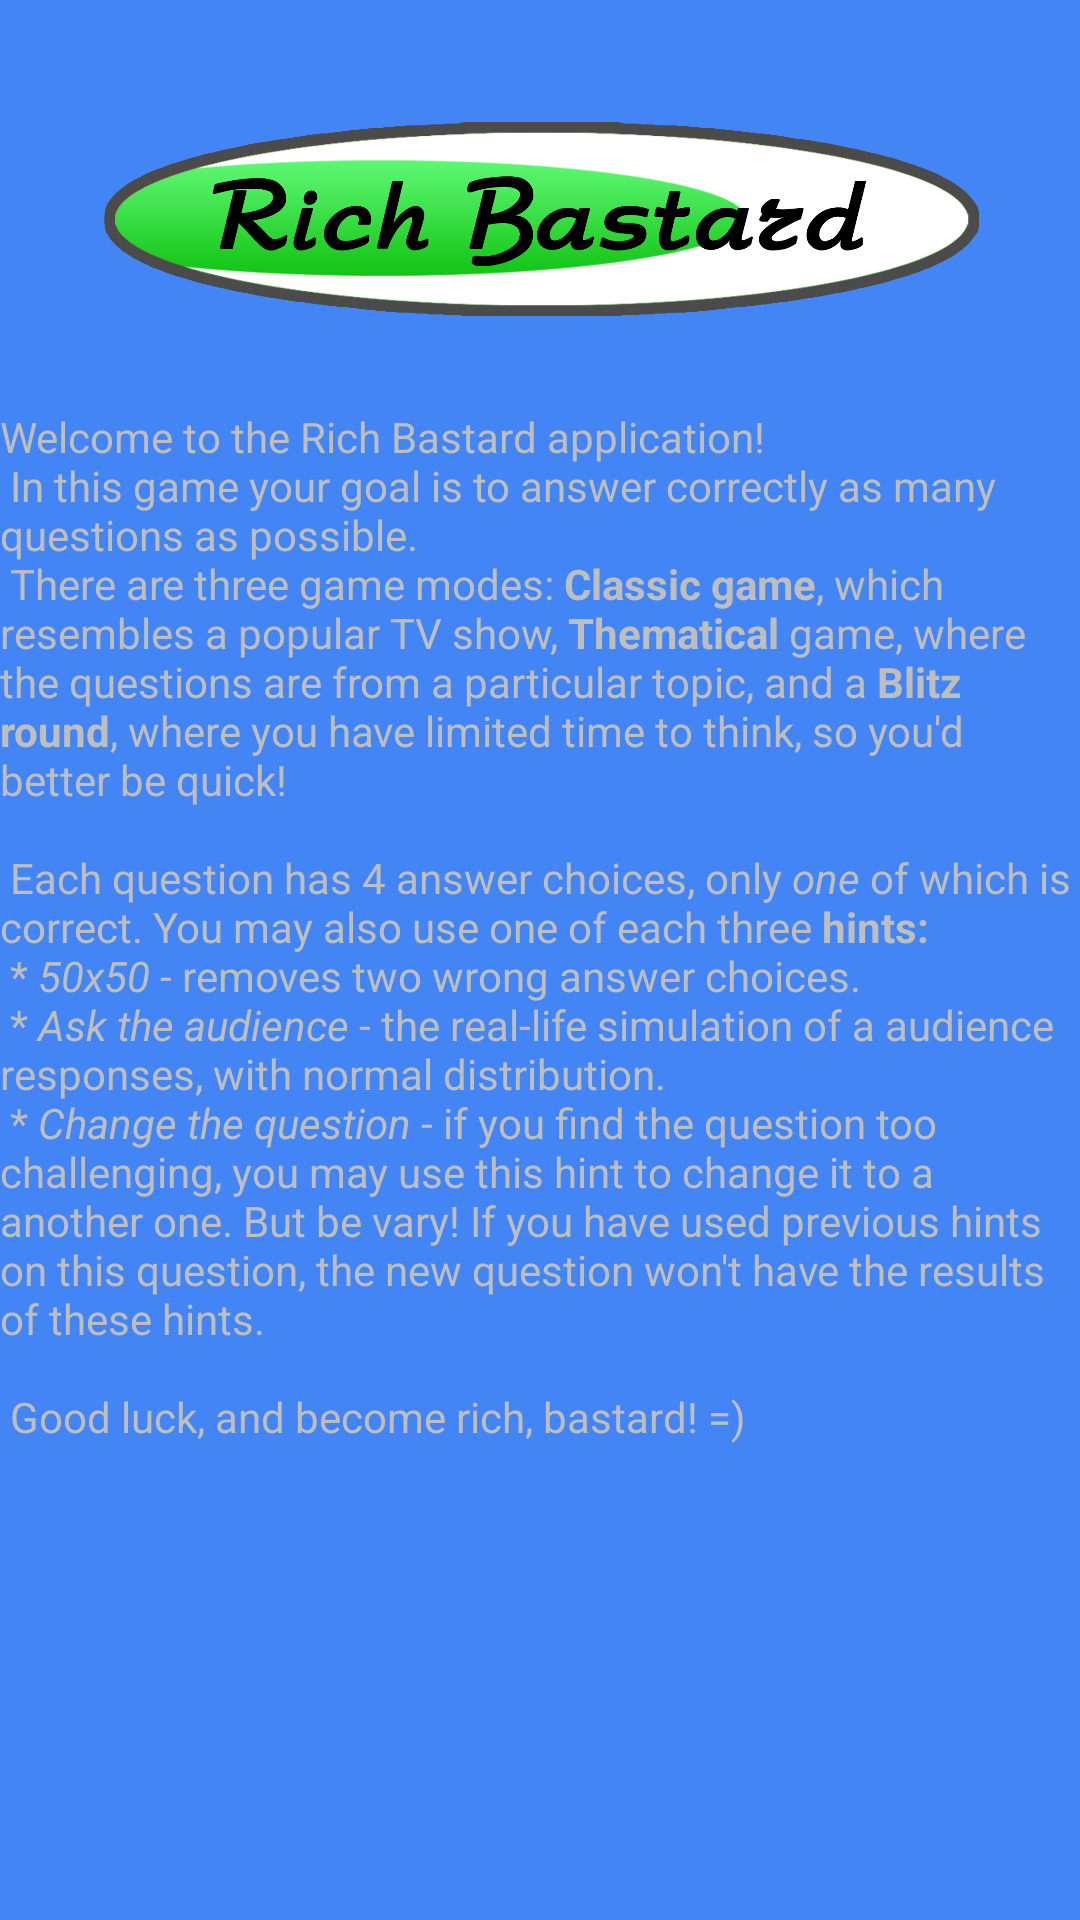

This screen was rendered from an Android layout file. Write that file and the resources it references.
<!-- AndroidManifest.xml: activity theme HelpTheme -->
<!-- res/layout/activity_help.xml -->
<?xml version="1.0" encoding="utf-8"?>
<RelativeLayout xmlns:android="http://schemas.android.com/apk/res/android"
    android:layout_width="match_parent"
    android:layout_height="match_parent" 
    android:background="#4385f5"
    android:title="Help settings">


       <ImageView
        android:id="@+id/logo_view"
        android:src="@drawable/logo_view"
        android:layout_width="300dp"
        android:layout_height="66dp"
        android:layout_marginTop="40dp"
        android:layout_centerHorizontal="true"
        android:clickable="false" />
    
	<TextView
	 android:layout_height="match_parent" 
	 android:layout_width="match_parent"
	 android:text="@string/help_text"
	    android:layout_below="@+id/logo_view"
        android:layout_marginTop="30dp"
	 />

    
</RelativeLayout>
<!-- resources referenced by this layout -->
<resources>
  <!-- drawable logo_view: png bitmap (drawable-ldpi, 22393 bytes) -->
  <string name="help_text">
          Welcome to the Rich Bastard application!\n
          In this game your goal is to answer correctly as many questions as possible.\n
          There are three game modes: <b>Classic game</b>, which resembles a popular TV show, 
          <b>Thematical</b> game, where the questions are from a particular topic, 
          and a <b>Blitz round</b>, where you have limited time to think, so you\'d better be quick!\n
          \n
          Each question has 4 answer choices, only <i>one</i> of which is correct. 
          You may also use one of each three <b>hints:</b>\n
          * <i>50x50</i> - removes two wrong answer choices.\n
          * <i>Ask the audience</i> - the real-life simulation of a audience responses, with normal distribution.\n
          * <i>Change the question</i> - if you find the question too challenging, you may use this hint to change it to a another one.
          But be vary! If you have used previous hints on this question, the new question won\'t have the results of these hints.\n
          \n 
          Good luck, and become rich, bastard! =)\n          
      </string>
  <style name="HelpTheme" parent="@android:style/Theme.NoTitleBar"> 
                 <item name="android:background">#4385f5</item>
         </style>
</resources>
